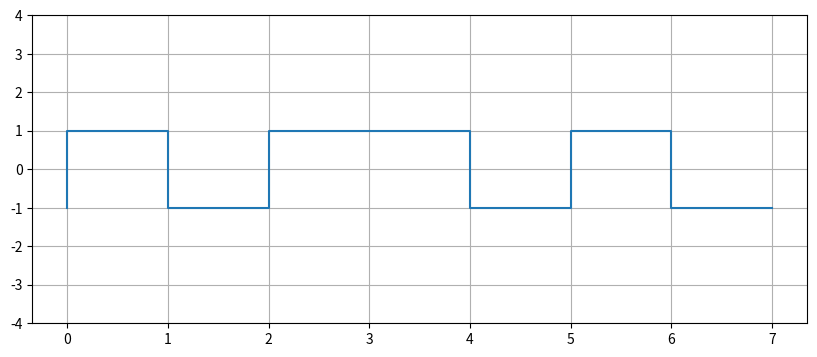

The matplotlib source for this figure:
def encode(bit_string, encoder_type, type_m):

    if type_m == '2-PAM':
        if encoder_type == 'PRZ-AMI (Alter Zero Return Polar)':
            mapping = {'0': [0, 0]}
            mysignal = []
            last_one = -1  # Cambiado para comenzar con 1
            for bit in bit_string:
                if bit == '1':
                    last_one *= -1
                    mapping['1'] = [last_one, 0]
                mysignal.extend(mapping[bit])
            return mysignal
        elif encoder_type == 'Manchester':
            mapping = {'0': [-1, 1], '1': [1, -1]}
            mysignal = [level for bit in bit_string for level in mapping[bit]]
            return mysignal
        else:
            mapping = {'0': -1, '1': 1}
            mysignal = [mapping[bit] for bit in bit_string]
            return mysignal
    else:
        if encoder_type == 'PRZ-AMI (Alter Zero Return Polar)':
            mapping = {'00': [0, 0], '01': [1, 0], '10': [-1, 0], '11': [0, 0]}
            mysignal = []
            last_one = -1
            for i in range(0, len(bit_string), 2):
                bits = bit_string[i:i+2]
                if bits == '11':
                    last_one *= -1
                    mapping['11'] = [last_one, 0]
                mysignal.extend(mapping[bits])
            return mysignal
        elif encoder_type == 'Manchester':
            mapping = {'00': [-1, 1, -1, 1], '01': [-1, 1, 1, -1], '10': [1, -1, -1, 1], '11': [1, -1, 1, -1]}
            mysignal = [level for i in range(0, len(bit_string), 2) for level in mapping[bit_string[i:i+2]]]
            return mysignal
        else:  # PNRZ
            mapping = {'00': -3, '01': -1, '10': 1, '11': 3}
            mysignal = [mapping[bit_string[i:i+2]] for i in range(0, len(bit_string), 2)]
            return mysignal
        

import matplotlib.pyplot as plt

def plot_signal(signal):
    print(signal)
    plt.figure(figsize=(10, 4))
    plt.plot(signal, drawstyle='steps-pre')
    plt.ylim(-4, 4)
    plt.grid(True)
    plt.show()


bit_string = '0011'
encoder_type = 'PRZ-AMI (Alter Zero Return Polar)'
encoder_type = "Manchester"
type_m = '4-PAM'

signal = encode(bit_string, encoder_type, type_m)
plot_signal(signal)
